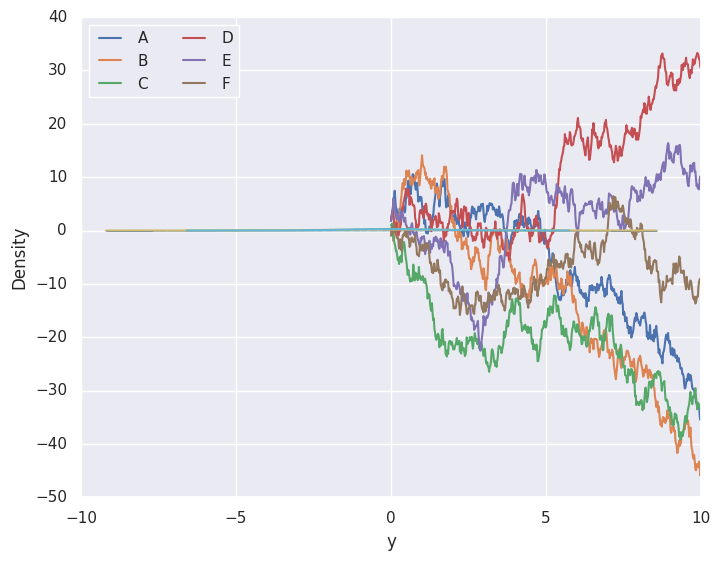

Python code for this plot:
# https://pandas.pydata.org/pandas-docs/stable/reference/api/pandas.DataFrame.plot.density.html
import pandas as pd
import  numpy as np
import matplotlib.pyplot as plt
plt.style.use('classic')
import seaborn as sns
sns.set()

# Create some data
rng = np.random.RandomState(0)
x = np.linspace(0, 10, 500)
y = np.cumsum(rng.randn(500, 6), 0)

# Plot the data with Matplotlib defaults
plt.plot(x, y)
plt.legend('ABCDEF', ncol=2, loc='upper left')
plt.show()

# Histograms, KDE, and densities
# Often in statistical data visualization, all you want is to plot histograms and
# joint distributions of variables. We have seen that this is relatively straightforward in Matplotlib:

data = np.random.multivariate_normal([0, 0], [[5, 2], [2, 2]], size=2000)
data = pd.DataFrame(data, columns=['x', 'y'])

for col in 'xy':
    plt.hist(data[col], density=True, alpha=0.5)

plt.show()

# Rather than a histogram, we can get a smooth estimate of the distribution using a kernel density estimation,
# which Seaborn does with sns.kdeplot:

for col in 'xy':
    sns.kdeplot(data[col], shade=True)

plt.show()

# Histograms and KDE can be combined using distplot:

sns.distplot(data['x'])
sns.distplot(data['y'])

plt.show()